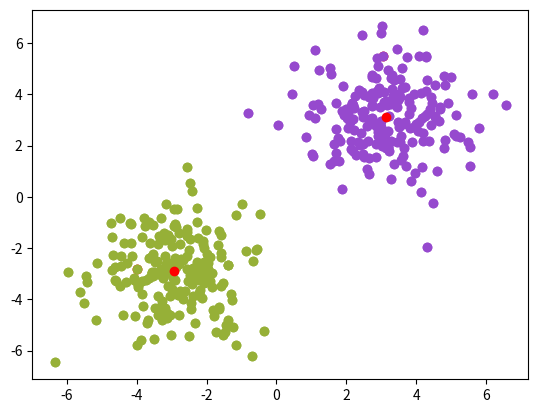

The script that saved this image:
from random import randint
from random import choice
from random import sample
import numpy as np
import matplotlib.pyplot as plt


class KMEANS:
  def __init__(self, k, data):
    self.k = k
    self.data = data
    self.clusters = [[] for _ in range(self.k)]
    self.centers = sample(self.data, self.k)
    self.color = ["#96%04x" % randint(0, 0xFFFF) for _ in range(self.k)]
  
  def distance(self, p1, p2):
    return sum(abs(p1[i] - p2[i]) for i in range(len(p1)))

  def assign_cluster(self):
    self.clusters = [[] for _ in range(self.k)]
    for d in self.data:
      self.clusters[min((val, id) for (id, val) in enumerate(self.distance(self.centers[k], d) for k in range(self.k)))[1]].append(d)

  def centroid(self):
    self.centers = [[sum(d) * (1/len(c)) for d in zip(*c)] for c in self.clusters]
  
  def show_cluster(self):
    for i in range(len(self.clusters)):
      plt.scatter([point[0] for point in self.clusters[i]], [point[1] for point in self.clusters[i]], color=self.color[i])
  
  def show_centers(self):
    for c in self.centers:
      plt.scatter(c[0], c[1], color="red")

  def inertie_intra_classe(self):
    return sum(pow(self.distance(i, self.centers[c]), 2) for c in range(self.k) for i in self.clusters[c])
  
  def run(self):
    condition = True
    while condition:
      self.assign_cluster()
      inertie = self.inertie_intra_classe()
      self.show_cluster()
      self.show_centers()
      plt.show()
      self.centroid()
      condition = inertie > self.inertie_intra_classe()




centre1=np.array([3,3])
centre2=np.array([-3,-3])
sigma1=np.array([[1.5,0],[0,1.5]])
sigma2=np.array([[1.5,0],[0,1.5]])
taille1=200
taille2=200
cluster1=np.random.multivariate_normal(centre1,sigma1,taille1)
cluster2=np.random.multivariate_normal(centre2,sigma2,taille2)

data = []
for i in cluster1:
	data.append([i[0], i[1]])
for i in cluster2:
	data.append([i[0], i[1]])

KM = KMEANS(2, data)
KM.run()

#plt.scatter([point[0] for point in cluster1], [point[1] for point in cluster1], color="pink")
#plt.scatter([point[0] for point in cluster2], [point[1] for point in cluster2], color="blue")
#plt.scatter(centre1[0], centre1[1], color="red")
#plt.scatter(centre2[0], centre2[1], color="red")

#plt.show()

